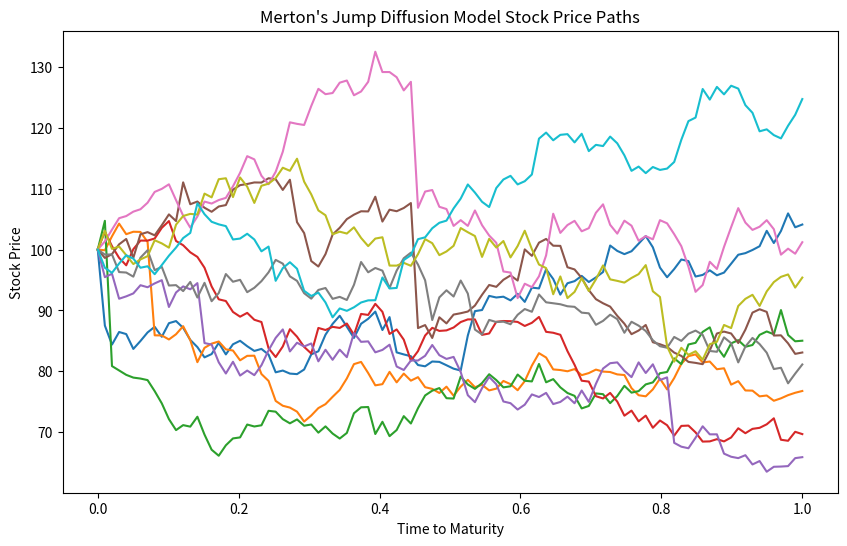

Recreate this plot in Python.
import numpy as np
import matplotlib.pyplot as plt

def merton_jump_diffusion(S0, r, sigma, lam, muJ, sigmaJ, T, dt, num_simulations):
    num_steps = int(T / dt)
    jump_size = np.random.normal(muJ, sigmaJ, (num_simulations, num_steps))
    jump_timing = np.random.poisson(lam * dt, (num_simulations, num_steps))
    
    # Initialize paths
    S = np.zeros((num_simulations, num_steps))
    S[:, 0] = S0

    # Simulate paths
    for t in range(1, num_steps):
        S[:, t] = S[:, t-1] * np.exp((r - 0.5 * sigma**2) * dt + sigma * np.sqrt(dt) * np.random.normal(0, 1, num_simulations) + jump_size[:, t] * jump_timing[:, t])
    
    return S

def main():
    # Parameters
    S0 = 100               # Initial stock price
    r = 0.05               # Risk-free rate
    sigma = 0.2            # Volatility
    T = 1.0                # Time to maturity
    dt = 0.01              # Time increment
    num_simulations = 10   # Number of simulations

    # Jump parameters
    lam = 1.0              # Jump intensity (expected number of jumps per year)
    muJ = -0.2             # Expected jump size (negative for downward jump)
    sigmaJ = 0.1           # Standard deviation of jump size

    stock_paths = merton_jump_diffusion(S0, r, sigma, lam, muJ, sigmaJ, T, dt, num_simulations)

    # Plot simulations
    plt.figure(figsize=(10, 6))
    for i in range(num_simulations):
        plt.plot(np.linspace(0, T, int(T / dt)), stock_paths[i, :])
    plt.title("Merton's Jump Diffusion Model Stock Price Paths")
    plt.xlabel('Time to Maturity')
    plt.ylabel('Stock Price')
    plt.show()

if __name__ == "__main__":
    main()